Photos from the image-classification dataset "dataset" in the GitHub repository farrelbima/guava_crystal. Its 3 classes are: grade A, grade B, grade C.

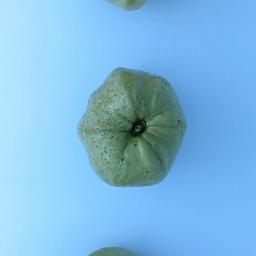
Label: grade C

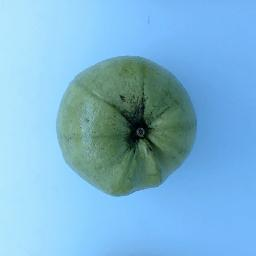
Label: grade A

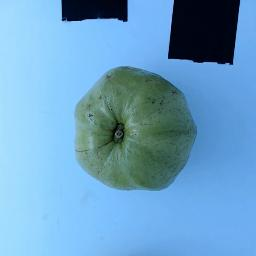
Label: grade B

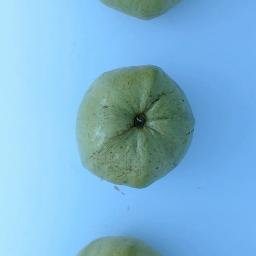
Label: grade B

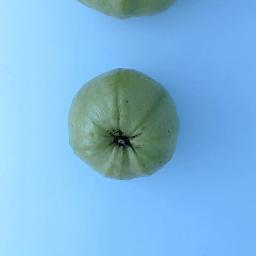
Label: grade C

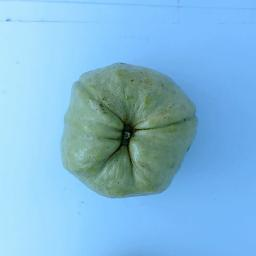
Label: grade A
